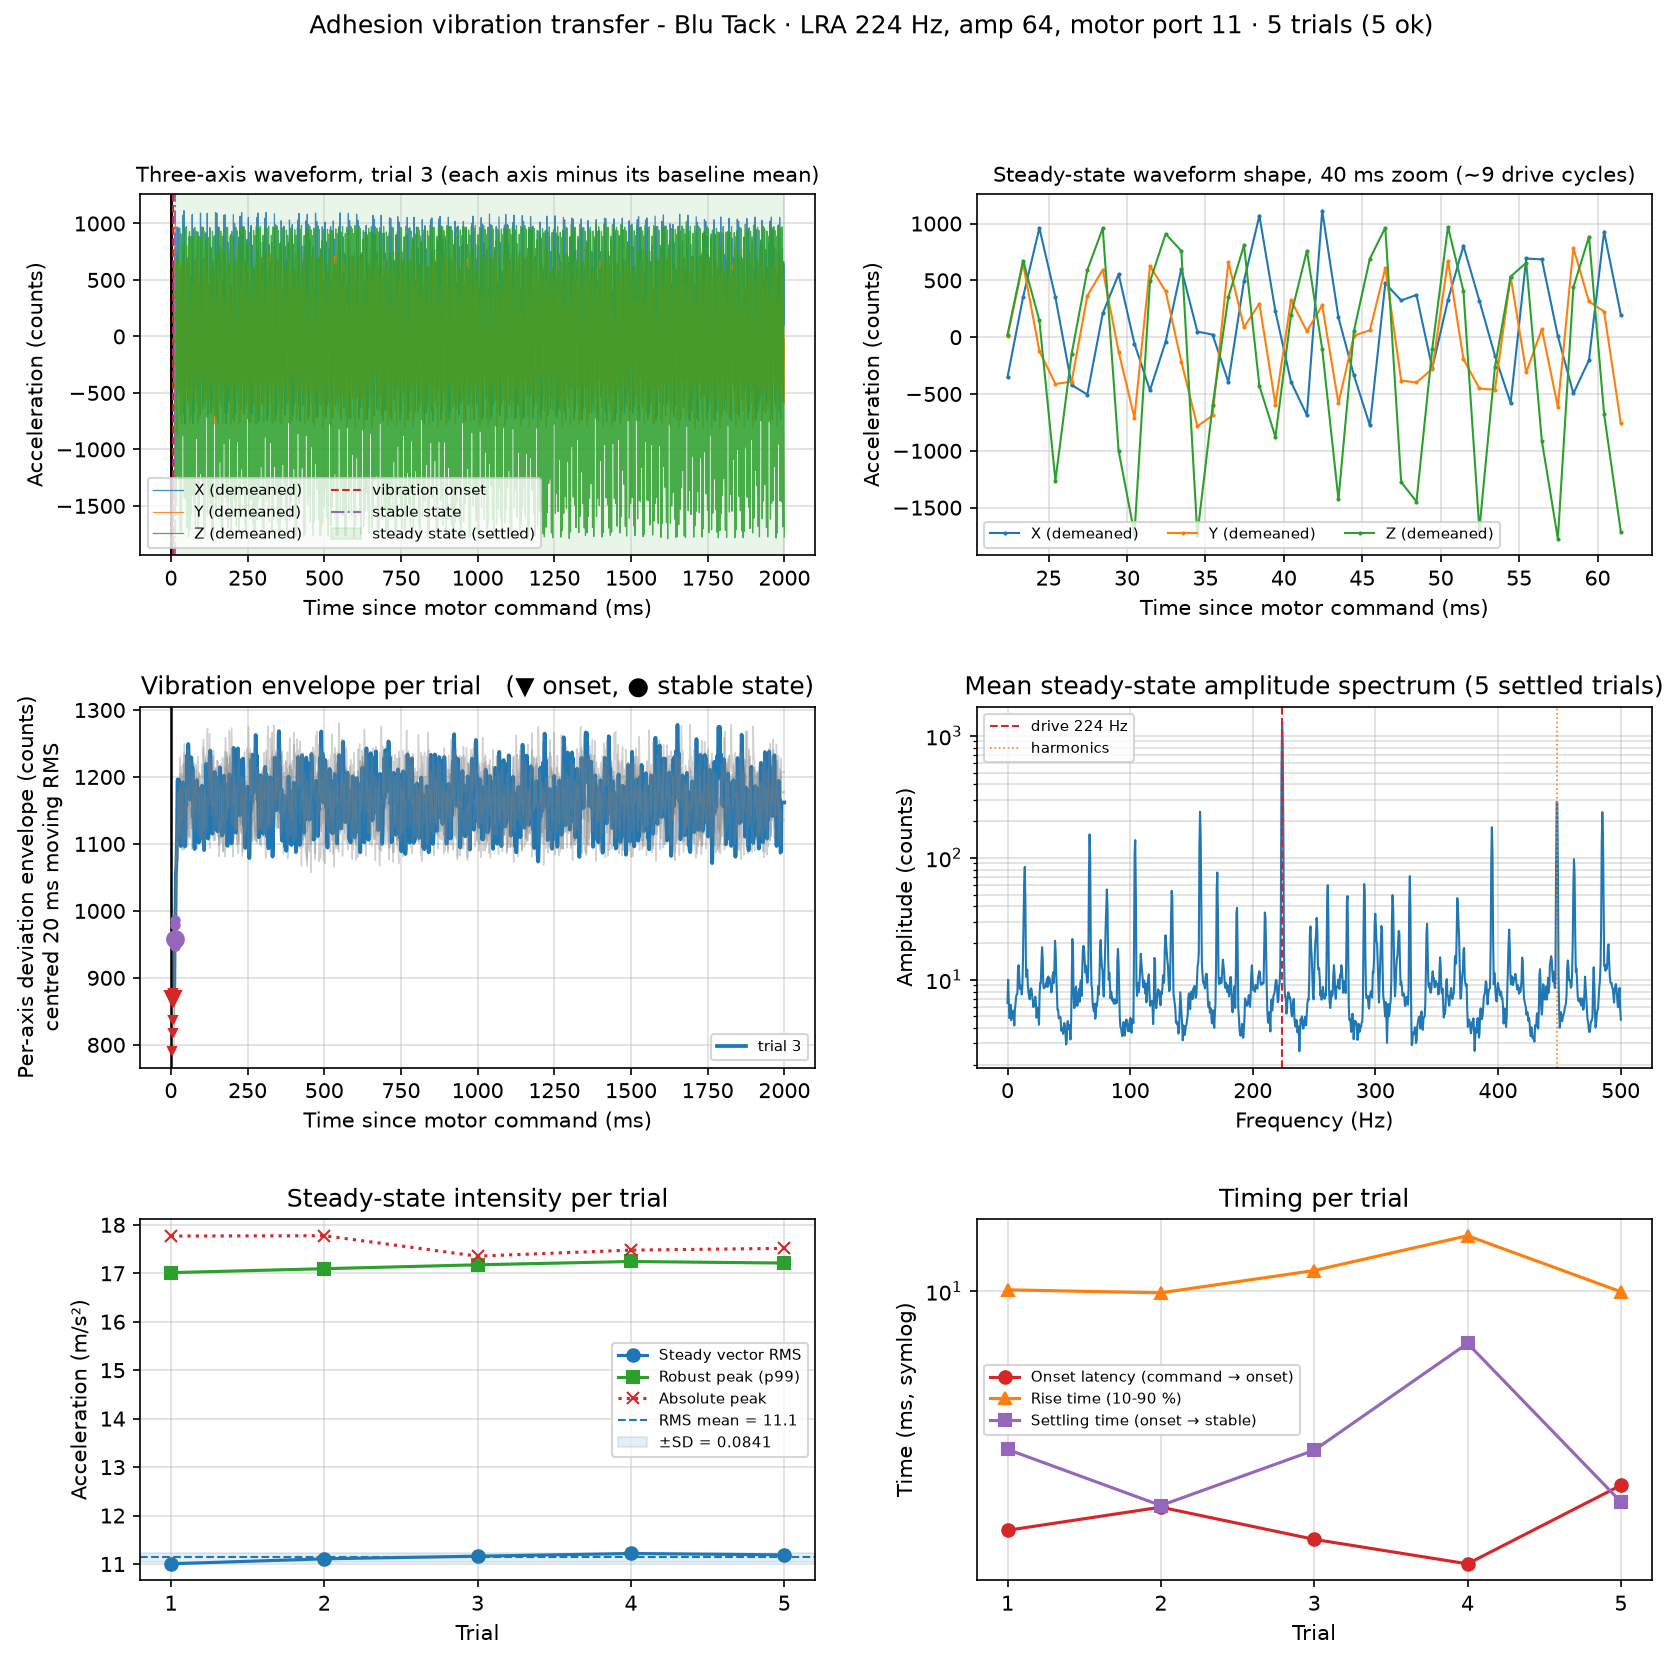

Data behind this chart, as committed beside it:
adhesion_method, adhesion_method_id, trial_id, status, frequency_hz, amp, motor_index, acc_sensor_id, baseline_n_samples, vibration_n_samples, sample_rate_hz, sampling_interval_ms, vib_duration_s, baseline_duration_s, command_time_s, onset_time_s, stable_time_s, steady_start_time_s, steady_end_time_s, onset_latency_from_command_ms, settling_time_from_onset_ms, stable_latency_from_command_ms, rise_time_10_90_ms, steady_region_source
Blu Tack, blu_tack, 1, ok, 224, 64, 0, 0, 1153, 2000, 1000, 0.9996, 2.00, 1.00, 1787313362, 1787313362, 1787313362, 1787313362, 1787313364, 5.517, 7.034, 12.55, 10.07, settled
Blu Tack, blu_tack, 2, ok, 224, 64, 0, 0, 1967, 1999, 1000, 1, 2.00, 1.00, 1787313366, 1787313366, 1787313366, 1787313366, 1787313368, 5.951, 5.982, 11.93, 9.972, settled
Blu Tack, blu_tack, 3, ok, 224, 64, 0, 0, 1963, 2000, 1000, 0.9997, 2.00, 1.00, 1787313370, 1787313371, 1787313371, 1787313371, 1787313372, 5.347, 7.019, 12.37, 11.05, settled
Blu Tack, blu_tack, 4, ok, 224, 64, 0, 0, 1964, 2000, 1000, 0.9999, 2.00, 1.00, 1787313375, 1787313375, 1787313375, 1787313375, 1787313377, 4.888, 9.024, 13.91, 13.06, settled
Blu Tack, blu_tack, 5, ok, 224, 64, 0, 0, 1963, 2000, 1000, 0.9996, 2.00, 1.00, 1787313379, 1787313379, 1787313379, 1787313379, 1787313381, 6.361, 6.052, 12.41, 9.992, settled
